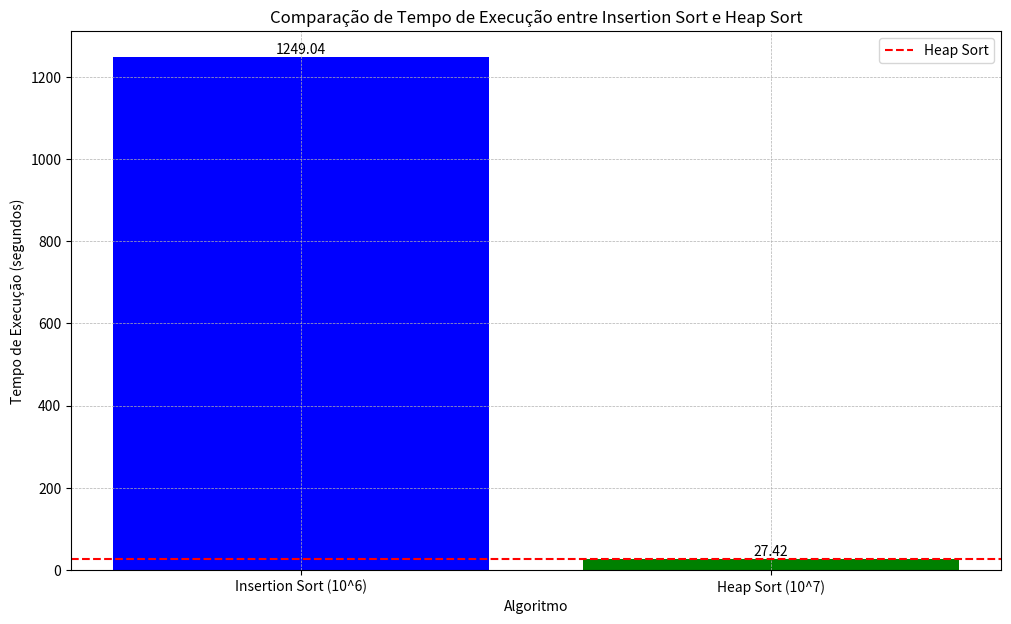

The matplotlib source for this figure:
import matplotlib.pyplot as plt
import numpy as np

# Dados
algorithms = ['Insertion Sort (10^6)', 'Heap Sort (10^7)']
times = [1249.0390, 27.4192]

# Criar o gráfico
plt.figure(figsize=(12, 7))
bars = plt.bar(algorithms, times, color=['blue', 'green'])

# Adicionar linha de destaque para Heap Sort
plt.axhline(y=27.4192, color='red', linestyle='--', label='Heap Sort')

# Adicionar rótulos e título
plt.xlabel('Algoritmo')
plt.ylabel('Tempo de Execução (segundos)')
plt.title('Comparação de Tempo de Execução entre Insertion Sort e Heap Sort')

# Adicionar a legenda
plt.legend(loc='upper right')

# Adicionar anotações para destacar os tempos
for bar in bars:
    height = bar.get_height()
    plt.text(bar.get_x() + bar.get_width() / 2, height, f'{height:.2f}', 
             ha='center', va='bottom', color='black')

# Ajustar o formato do eixo y para evitar notação científica
plt.ticklabel_format(axis='y', style='plain')

# Adicionar grid
plt.grid(True, which='both', linestyle='--', linewidth=0.5)

# Exibir o gráfico
plt.show()
